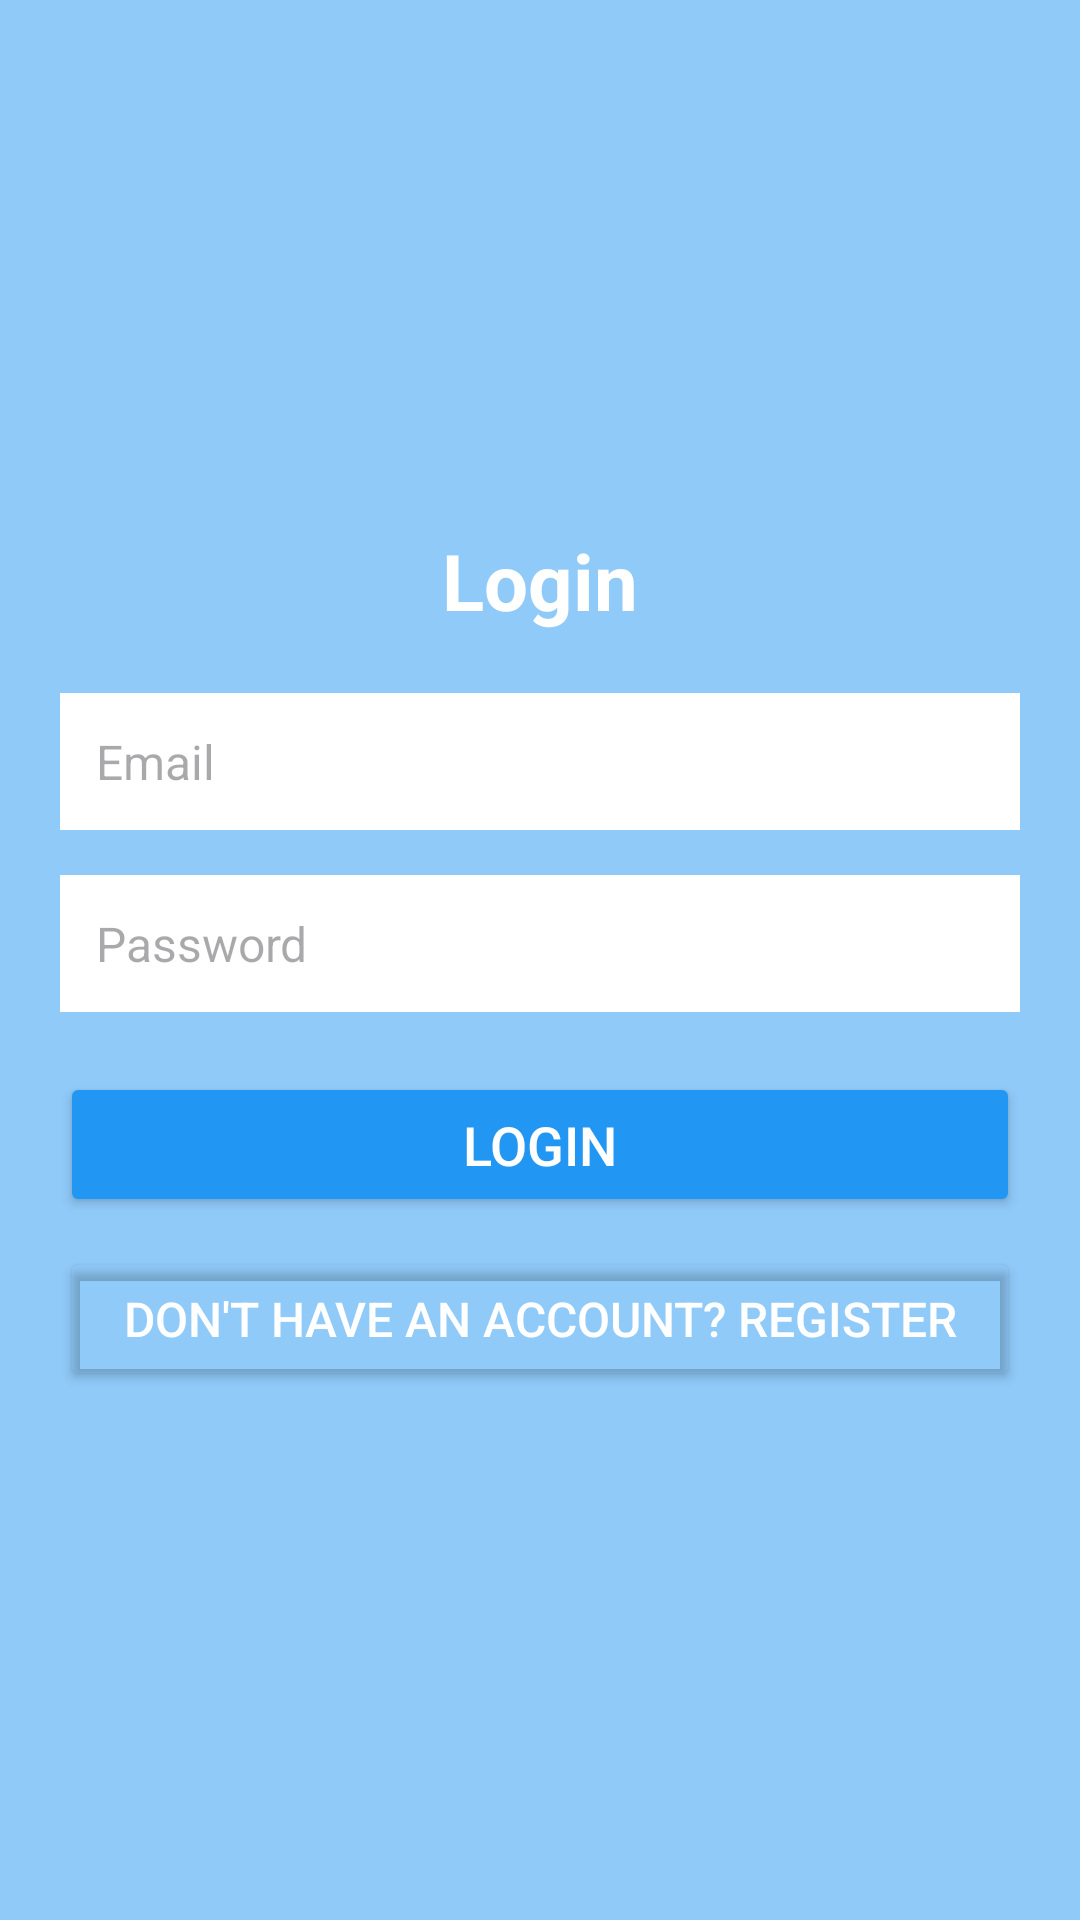

Reconstruct the res/layout file that produces this screen, plus the resources it refers to.
<!-- AndroidManifest.xml: application theme Theme.HealthLine -->
<!-- res/layout/activity_login.xml -->
<?xml version="1.0" encoding="utf-8"?>
<LinearLayout xmlns:android="http://schemas.android.com/apk/res/android"
    android:id="@+id/main"
    android:layout_width="match_parent"
    android:layout_height="match_parent"
    android:orientation="vertical"
    android:gravity="center"
    android:padding="20dp"
    android:background="@color/healthcare_blue_gradient">

    <TextView
        android:id="@+id/textTitle"
        android:layout_width="wrap_content"
        android:layout_height="wrap_content"
        android:text="Login"
        android:textSize="26sp"
        android:textStyle="bold"
        android:textColor="@android:color/white"
        android:paddingBottom="20dp"/>

    <EditText
        android:id="@+id/inputEmail"
        android:layout_width="match_parent"
        android:layout_height="wrap_content"
        android:hint="Email"
        android:textSize="16sp"
        android:padding="12dp"
        android:background="@android:color/white"
        android:layout_marginBottom="15dp"/>

    <EditText
        android:id="@+id/inputPassword"
        android:layout_width="match_parent"
        android:layout_height="wrap_content"
        android:hint="Password"
        android:textSize="16sp"
        android:padding="12dp"
        android:background="@android:color/white"
        android:inputType="textPassword"
        android:layout_marginBottom="20dp"/>

    <Button
        android:id="@+id/buttonLogin"
        android:layout_width="match_parent"
        android:layout_height="wrap_content"
        android:text="Login"
        android:textSize="18sp"
        android:backgroundTint="@color/healthcare_blue"
        android:textColor="@android:color/white"
        android:padding="12dp"
        android:layout_marginBottom="10dp"/>

    <Button
        android:id="@+id/buttonRegisterRedirect"
        android:layout_width="match_parent"
        android:layout_height="wrap_content"
        android:text="Don't have an account? Register"
        android:textSize="16sp"
        android:backgroundTint="@android:color/transparent"
        android:textColor="@android:color/white"/>
</LinearLayout>
<!-- resources referenced by this layout -->
<resources>
  <color name="healthcare_blue">#2196F3</color>
  <color name="healthcare_blue_gradient">#90CAF9</color>
  <style name="Theme.HealthLine" parent="Base.Theme.HealthLine" />
  <style name="Base.Theme.HealthLine" parent="Theme.Material3.DayNight.NoActionBar">
          
          
      </style>
</resources>
